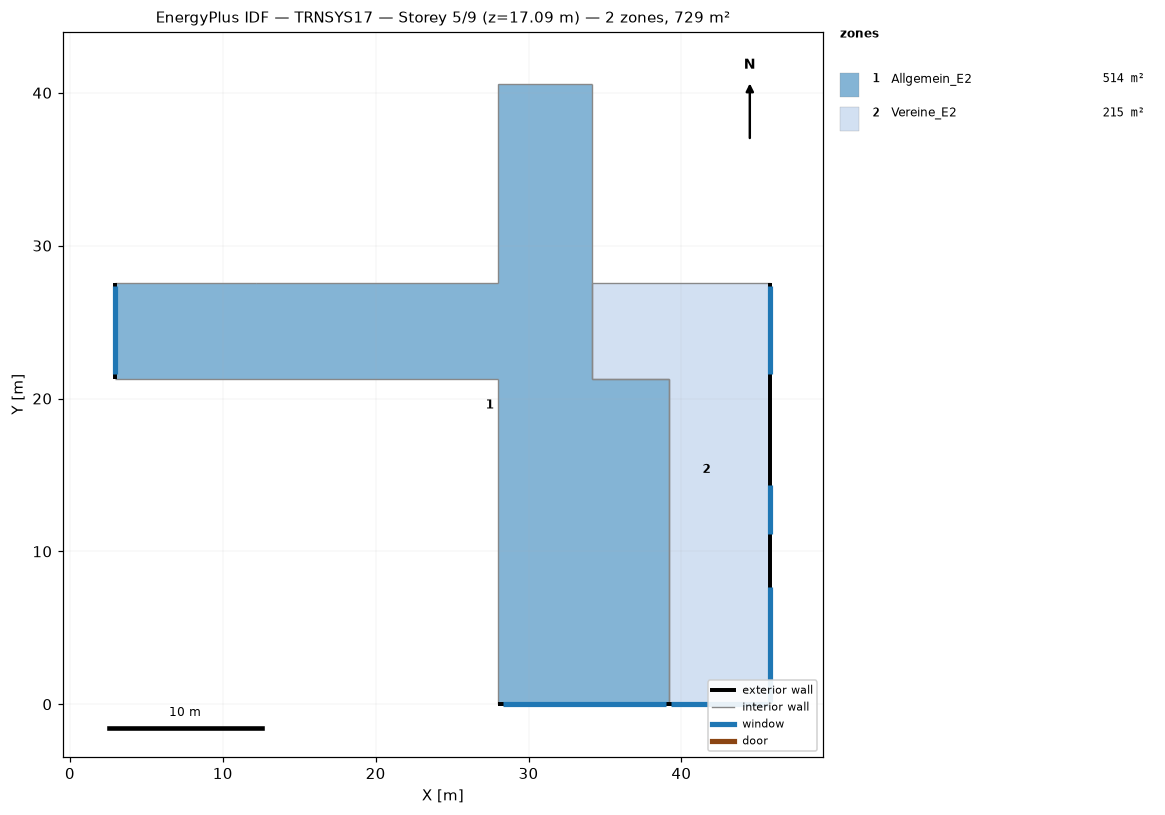
=== STOREY PLAN SPEC (per zone: floor XY polygon, exterior-wall plan segments, windows/doors) ===
zone 1: Allgemein_E2  (514.3 m²)
  floor: (34.17, 40.57) (34.17, 21.27) (39.17, 21.27) (39.17, 0.00) (28.00, 0.00) (28.00, 21.27) (2.98, 21.27) (2.98, 27.57) (28.00, 27.57) (28.00, 40.57)
  exterior wall: (28.00, 0.00) – (39.17, 0.00)  [11.2 m]
    window: (28.30, 0.00) – (38.97, 0.00)  [30.3 m²]
  exterior wall: (2.98, 27.57) – (2.98, 21.27)  [6.3 m]
    window: (2.98, 27.38) – (2.98, 21.62)  [16.9 m²]
  interior walls: 10
zone 2: Vereine_E2  (214.8 m²)
  floor: (45.82, 27.57) (45.82, 0.00) (39.17, 0.00) (39.17, 21.27) (34.17, 21.27) (34.17, 27.57)
  exterior wall: (39.17, 0.00) – (45.82, 0.00)  [6.6 m]
    window: (39.35, 0.00) – (45.69, 0.00)  [12.7 m²]
  exterior wall: (45.82, 0.00) – (45.82, 27.57)  [27.6 m]
    window: (45.82, 11.14) – (45.82, 14.36)  [6.6 m²]
    window: (45.82, 21.61) – (45.82, 27.39)  [11.9 m²]
    window: (45.82, 0.18) – (45.82, 7.67)  [15.5 m²]
  interior walls: 4

=== DERIVED (storey summary) ===
Building: TRNSYS17
Storey: 5 of 9  (floor level z = 17.09 m)
Storey gross floor area: 729.1 m²
Zones on this storey: 2
  - Allgemein_E2: floor 514.3 m²; exterior wall 17.5 m (55.9 m²); 2 window(s) 47.2 m²; WWR 84.4%
  - Vereine_E2: floor 214.8 m²; exterior wall 34.2 m (109.5 m²); 4 window(s) 46.7 m²; WWR 42.6%
Zone adjacency: (none detected)